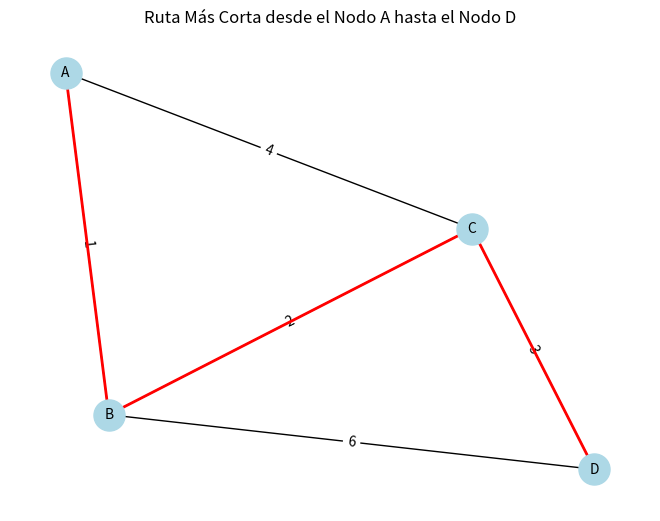

Write the Python code that produced this figure.
"""Dafne Villanueva 21310176.
Evaluación de Vulnerabilidades:Este script proporcionará una representación visual clara de la red y la ruta más corta calculada entre
el nodo de origen y el nodo de destino usando el algoritmo de Dijkstra."""

import heapq  # Para implementar la cola de prioridad
import matplotlib.pyplot as plt  # Para la visualización gráfica
import networkx as nx  # Para crear y manipular el grafo

# Función para implementar el algoritmo de Dijkstra
def dijkstra(graph, start, end):
    priority_queue = [(0, start)]  # Cola de prioridad para almacenar las distancias y nodos
    shortest_paths = {vertex: (float('infinity'), []) for vertex in graph}  # Diccionario de distancias más cortas
    shortest_paths[start] = (0, [start])  # Distancia al nodo inicial es 0 y la ruta es solo el nodo inicial

    while priority_queue:
        current_distance, current_vertex = heapq.heappop(priority_queue)  # Nodo con la menor distancia

        if current_vertex == end:
            break  # Si hemos llegado al destino, terminamos

        if current_distance > shortest_paths[current_vertex][0]:
            continue  # Saltar si encontramos un camino más corto anteriormente

        for neighbor, weight in graph[current_vertex].items():  # Iterar sobre los vecinos
            distance = current_distance + weight  # Calcular la nueva distancia

            if distance < shortest_paths[neighbor][0]:  # Si la nueva distancia es menor
                shortest_paths[neighbor] = (distance, shortest_paths[current_vertex][1] + [neighbor])  # Actualizar la distancia y la ruta
                heapq.heappush(priority_queue, (distance, neighbor))  # Añadir a la cola de prioridad

    return shortest_paths[end]

# Grafo representando una red con nodos y pesos
graph = {
    'A': {'B': 1, 'C': 4},
    'B': {'A': 1, 'C': 2, 'D': 6},
    'C': {'A': 4, 'B': 2, 'D': 3},
    'D': {'B': 6, 'C': 3}
}

# Calcular la ruta más corta desde el nodo 'A' hasta el nodo 'D'
shortest_distance, shortest_path = dijkstra(graph, 'A', 'D')
print(f"Distancia más corta desde A hasta D: {shortest_distance}")
print(f"Ruta más corta desde A hasta D: {shortest_path}")

# Visualizar la red usando matplotlib y networkx
G = nx.Graph()  # Crear un grafo vacío

# Añadir nodos y arcos al grafo
for node in graph:
    for neighbor, weight in graph[node].items():
        G.add_edge(node, neighbor, weight=weight)

# Posiciones de los nodos para la visualización
pos = nx.spring_layout(G)

# Dibujar el grafo
nx.draw(G, pos, with_labels=True, node_color='lightblue', node_size=500, font_size=10)
labels = nx.get_edge_attributes(G, 'weight')
nx.draw_networkx_edge_labels(G, pos, edge_labels=labels)

# Resaltar la ruta más corta desde el nodo 'A' hasta 'D'
path_edges = list(zip(shortest_path, shortest_path[1:]))
nx.draw_networkx_edges(G, pos, edgelist=path_edges, edge_color='r', width=2)

# Mostrar el gráfico
plt.title("Ruta Más Corta desde el Nodo A hasta el Nodo D")
plt.show()
